Image classification data set "WhatsInYourFridge" (yct4/WhatsInYourFridge on GitHub). Class labels (2): fruit, vegetable.

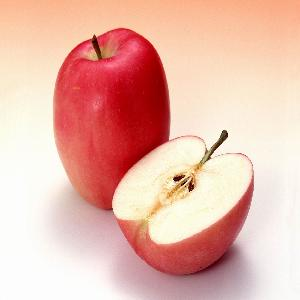
Label: fruit

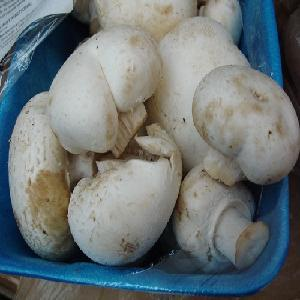
Label: vegetable

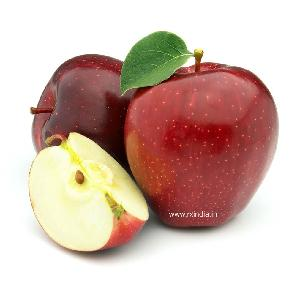
Label: fruit

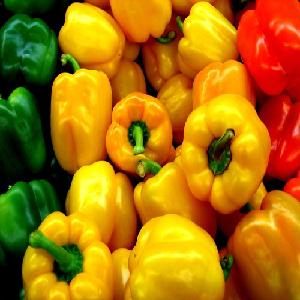
Label: vegetable

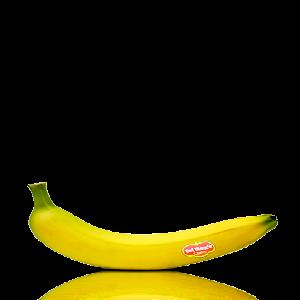
Label: fruit

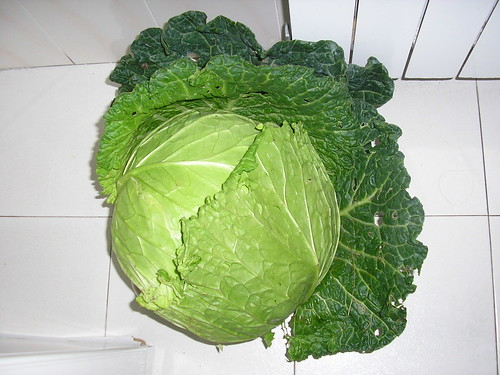
Label: vegetable
